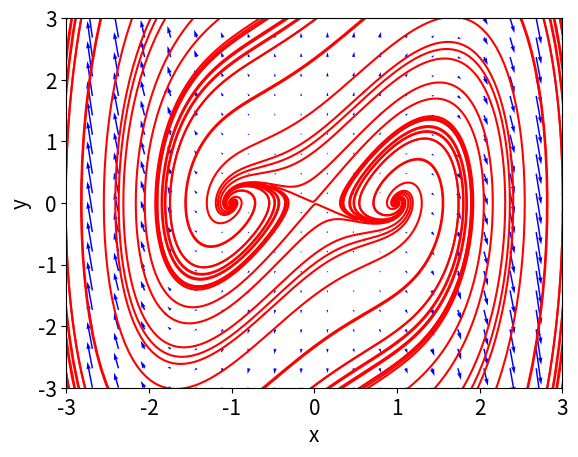

This chart was generated by the following Python code:
# Program 3b: Nonlinear system, phase portrait with vector plot.
# See Figure 3.12.

import matplotlib.pyplot as plt
import numpy as np
from scipy.integrate import odeint
import pylab as pl

# The 2-dimensional nonlinear system.
def dx_dt(x, t):
    return [x[1], x[0] * (1 - x[0]**2) + x[1]]

# Trajectories in forward time.
ts = np.linspace(0, 10, 500)
ic = np.linspace(-3, 3, 6)
for r in ic:
    for s in ic:
        x0 = [r, s]
        xs = odeint(dx_dt, x0, ts)
        plt.plot(xs[:, 0], xs[:, 1], 'r-')

# Trajectories in backward time.
ts = np.linspace(0, -10, 500)
ic = np.linspace(-3, 3, 6)
for r in ic:
    for s in ic:
        x0 = [r, s]
        xs = odeint(dx_dt, x0, ts)
        plt.plot(xs[:, 0], xs[:, 1], 'r-')

# Label the axes and set fontsizes.
plt.xlabel('x', fontsize=15)
plt.ylabel('y', fontsize=15)
plt.tick_params(labelsize=15)
plt.xlim(-3, 3)
plt.ylim(-3, 3)

# Plot the vectorfield.
X, Y = np.mgrid[-3:3:20j, -3:3:20j]
u = X
v = X * (1 - X**2) + Y
pl.quiver(X, Y, u, v, color='b')

plt.show()
